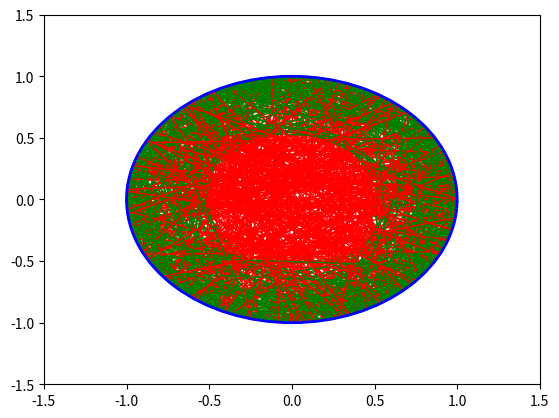

Write Python code to recreate this figure.
from math import cos, sin, pi
import matplotlib.pyplot as plt
from math import sqrt
from itertools import combinations
from random import randbytes, uniform, seed, random,randint


win_time=0
r=1
N = 1000

first_theta=[]
second_theta=[]
distance=[]

tri_1st_point   = [r*cos(pi/2), r*sin(pi/2)]
tri_2nd_point = [r*cos(pi/2-(2*pi)/3), r*sin(pi/2-(2*pi)/3)]
len_side_of_tri =sqrt( (float(tri_1st_point[0]) - float(tri_2nd_point[0]))**2  + (float(tri_1st_point[1]) -float(tri_2nd_point[1]))**2  )


for n in range(0 , 1000):#random points & distance
   first_theta.append(uniform(0, 2*pi))
   second_theta.append(uniform(0, 2*pi))
   D=sqrt( (r*sin(first_theta[n])-r*sin(second_theta[n]))**2  + (r*cos(first_theta[n])-r*cos(second_theta[n]))**2 )
   distance.append(D)

#draw circle
circle = plt.Circle((0, 0), 1, color='blue', fill=False, linewidth=2, zorder=10)
plt.gca().add_artist(circle)
plt.xlim(-1.5, 1.5)
plt.ylim(-1.5, 1.5)


for i in range(N):#drawing lines and caculating prabability
    if distance[i] > len_side_of_tri:
        color = 'red'
        win_time=win_time+1
    else:
        color = 'green'
    first_point= (r*cos(first_theta[i]), r*sin(first_theta[i]))
    second_point=(r*cos(second_theta[i]), r*sin(second_theta[i]))
    plt.plot(*zip(first_point, second_point), color = color, zorder=randint(1, 2), linewidth=1)

plt.show()
print("probability is  " + str(win_time/N))
